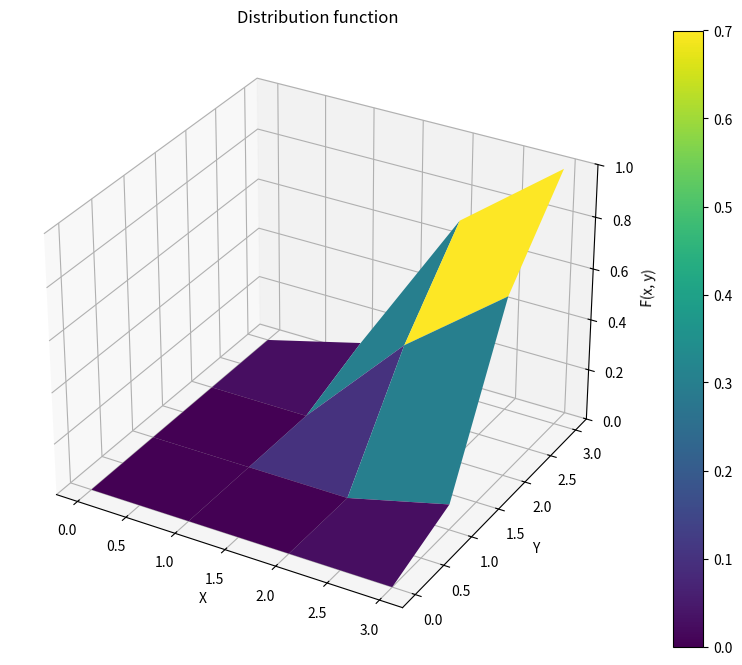

This chart was generated by the following Python code:
import matplotlib.pyplot as plt
import numpy as np

x = np.array([0, 1, 2, 3])
y = np.array([0, 1, 2, 3])
X, Y = np.meshgrid(x, y)
Z = np.array([
    [0, 0, 0, 0],
    [0, 0, 0, 0.1],
    [0, 0, 0.4, 0.7],
    [0, 0.1, 0.7, 1]
])

fig = plt.figure(figsize=(12, 8))
ax = fig.add_subplot(111, projection='3d')

surface = ax.plot_surface(X, Y, Z, cmap='viridis')

fig.colorbar(surface)

ax.set_title('Distribution function')
ax.set_xlabel('X')
ax.set_ylabel('Y')
ax.set_zlabel('F(x, y)')
ax.set_zlim(0, 1)

plt.show()
